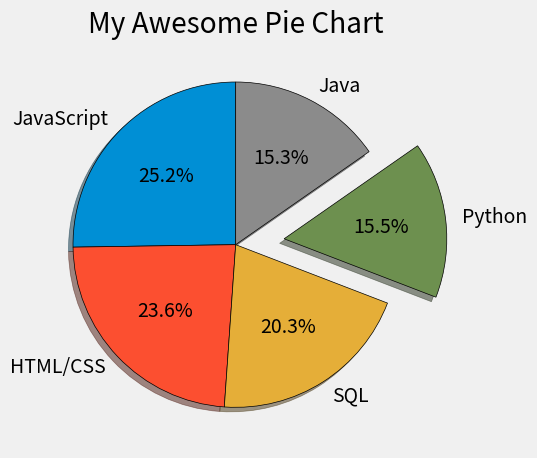

Reproduce this figure in Python.
from matplotlib import pyplot as plt

plt.style.use("fivethirtyeight")

# value of slices
slices = [59219, 55466, 47544, 36443, 35917]

# labels in corresponding order with slice values
labels = ['JavaScript', 'HTML/CSS', 'SQL', 'Python', 'Java']

# explode means to emphasize a slice by popping it out
explode = [0, 0, 0, 0.3, 0]

# to plot a pie graph, use .pie(slices)
# arguments include labels, explode, shadow, startangle, autopct (to get percentage label inside slice)
# also have wedgeprops to change each wedge/slice. ex. edgecolor, linewidth...
plt.pie(slices, labels = labels, wedgeprops = {'edgecolor': 'black'}, explode = explode,
            shadow = True, startangle = 90, autopct = '%.1f%%')

plt.title("My Awesome Pie Chart")
plt.tight_layout()
plt.show()
